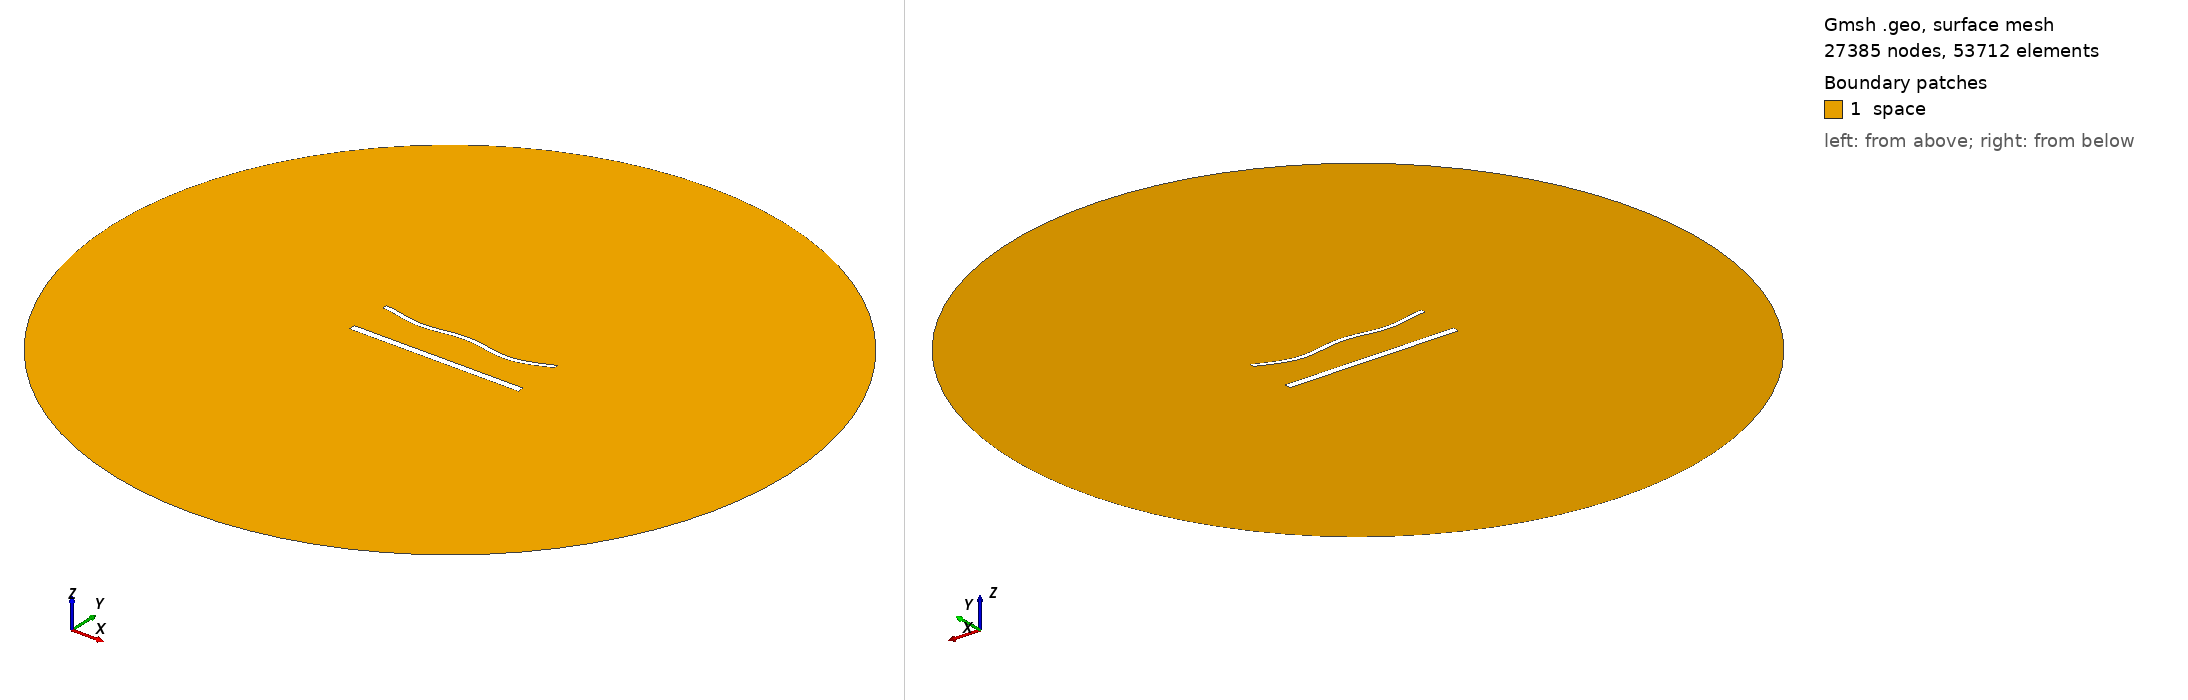

Gmsh geometry script, surface-meshed: 27385 nodes, 53712 surface elements. Boundary patches (legend numbers): 1 space. Left view from above one corner, right view from below the opposite corner. Legend entries are the model's physical surfaces. The drawing asked Gmsh for element sizes between 1% and 20% of the model's largest extent; the script's own settings can give other sizes.

=== 1786.geo (drawn) ===
//---------------------------------------
// Geometry kernel
//---------------------------------------

SetFactory("OpenCASCADE");



//---------------------------------------
// Parameters of the geometry
//---------------------------------------

// Overetch of the upper plate
overetch = 0.5;

// Distance between the plates
distance = 25.0;

// Discretization over the x axis (for the deformation)
nx = 50; 

// Length of the plate
L = 100 - overetch; 

// Number of modes
n = 4; 

// 1st mode coefficient
coeff(1) = -1.5;
beta(1) = 0.596864 * 3.1415926535 / L;

// 2nd mode coefficient
coeff(2) = -1.5;
beta(2) = 1.49418 * 3.1415926535 / L;

// 3rd mode coefficient
coeff(3) = 0.0;
beta(3) = 2.50025 * 3.1415926535 / L;

// 4th mode coefficient
coeff(4) = -1.5;
beta(4) = 3.49999 * 3.1415926535 / L;



//---------------------------------------
// Upper plate (deformed rectangle)
//---------------------------------------

// Coordiantes of the upper plate
xmin = -50;
xmax = 50 - overetch;

// Height of the upper plate
yheight = 4 - 2 * overetch;

// Indexes of the points
UpperID[] = {};
LowerID[] = {};
LeftID[] = {};
RightID[] = {};

// Point index
p = 1;

// Horizontal edges
For i In {1:nx}
    x = xmin + (i-1)*(xmax - xmin)/(nx-1);

    y_bottom = distance / 2 + overetch;
    For j In {1:n}
        C = (Cosh(beta(j)*L) + Cos(beta(j)*L)) / (Sinh(beta(j)*L) + Sin(beta(j)*L));
        y_bottom  = y_bottom + coeff(j) * (Cosh(beta(j)*(x+50)) - Cos(beta(j)*(x+50)) - C * (Sinh(beta(j)*(x+50)) - Sin(beta(j)*(x+50))));
    EndFor

    y_top = y_bottom + yheight;

    Point(p) = {x, y_top, 0, 1.0};
    UpperID[i] = p;
    p = p + 1;

    Point(p) = {x, y_bottom, 0, 1.0};
    LowerID[i] = p;
    p = p + 1;
EndFor

// Create point lists
UpperPts[] = {}; LowerPts[] = {};
For i In {1:nx}
  UpperPts[] += {UpperID[i]};
  LowerPts[] += {LowerID[i]};
EndFor

// Build splines
Spline(1) = {UpperPts[]};
Spline(2) = {LowerPts[]};
Line(3) = {LowerPts[nx-1], UpperPts[nx-1]};
Line(4) = {LowerPts[0], UpperPts[0]};

// Build the plane surface
Curve Loop(1) = {2, 3, -1, -4};
Plane Surface(1) = {1};



//---------------------------------------
// Lower plate (rectangle)
//---------------------------------------

// Vertices
Point(1001) = {-50, -distance/2, 0, 1.0};
Point(1002) = { 50, -distance/2, 0, 1.0};
Point(1003) = { 50,  -distance/2 + 4, 0, 1.0};
Point(1004) = {-50,  -distance/2 + 4, 0, 1.0};

// Edges
Line(5) = {1001, 1002};
Line(6) = {1002, 1003};
Line(7) = {1003, 1004};
Line(8) = {1004, 1001};

// Plane surface
Line Loop(2) = {5, 6, 7, 8};
Plane Surface(2) = {2}; 



//---------------------------------------
// Outer (fictious) boundary
//---------------------------------------

// Points
Point(1005) = {0, 0, 0};       // Center
Point(1006) = {200, 0, 0};     // Start point
Point(1007) = {0, 200, 0};     // 90 degrees
Point(1008) = {-200, 0, 0};    // 180 degrees
Point(1009) = {0, -200, 0};    // 270 degrees

// Circle arcs (each needs start, center, end)
Circle(9) = {1006, 1005, 1007};
Circle(10) = {1007, 1005, 1008};
Circle(11) = {1008, 1005, 1009};
Circle(12) = {1009, 1005, 1006};

// Plane surface for the entire domain
Curve Loop(3) = {9, 10, 11, 12};
Surface(3) = {3};

// Subtract the plates from the whole domain to obtain the actual domain where we want to solve the equations
BooleanDifference{ Surface{3}; Delete; }{ Surface{1}; Surface{2}; Delete; }




//---------------------------------------
// Transfinite Lines/Curves
//---------------------------------------

// Set the number of points on the boundaries
r = 6;
d = 0.15;

// Plates
Transfinite Curve {1} = 50*r/4 Using Progression 1;
Transfinite Line {2} = 50*r Using Progression 1;
Transfinite Curve {3, 4} = 2*r Using Progression 1+d;
Transfinite Line {5} = 50*r/4 Using Progression 1;
Transfinite Line {7} = 50*r Using Progression 1;
Transfinite Line {6} = 2*r Using Progression 1-d;
Transfinite Line {8} = 2*r Using Progression 1+d;

// Outer boundary
Transfinite Line {9, 10, 11, 12} = 20 Using Progression 1;



//---------------------------------------
// Physical groups
//---------------------------------------                

// Physical curves (boundaries)
Physical Line("force_segment", 10) = {2};
Physical Line("upper_plate", 11) = {1, 3, 4};
Physical Line("lower_plate", 12) = {5, 6, 7, 8};
Physical Line("boundary", 20) = {9, 10, 11, 12};

// Physical Surfaces
Physical Surface("space", 30) = {3};



//---------------------------------------
// 6. Generate the Mesh
//---------------------------------------

// 2D mesh generation
Mesh 2;
